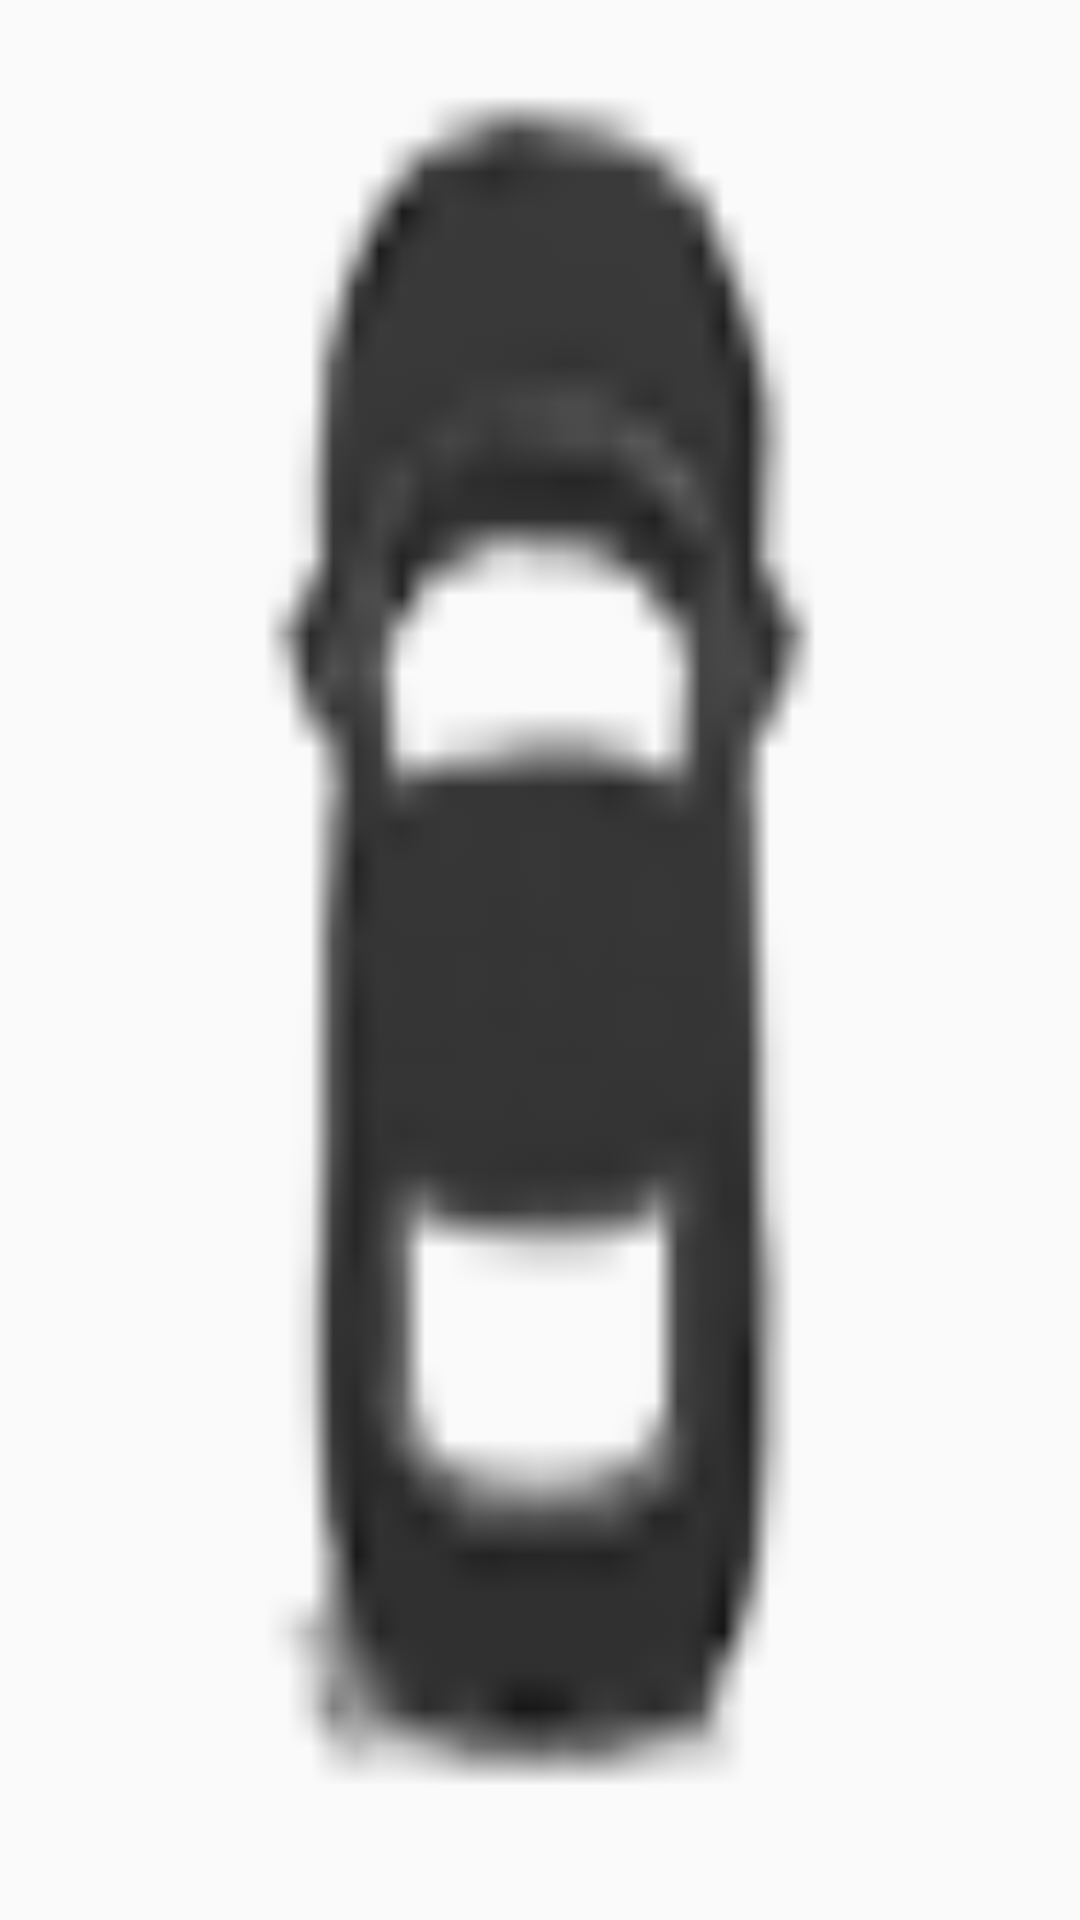

Produce the Android XML layout that renders to this screen, including the resource entries it uses.
<!-- AndroidManifest.xml: application theme AppTheme -->
<!-- res/layout/bus_icon.xml -->
<?xml version="1.0" encoding="utf-8"?>
<ImageView xmlns:android="http://schemas.android.com/apk/res/android"
    android:id="@+id/bus_icon_iv"
    android:layout_width = "15dp"
    android:layout_height= "wrap_content"
    android:scaleType="fitXY"
    android:adjustViewBounds="true"
    android:src="@mipmap/icon_taxi_3d_50"
    />
<!-- resources referenced by this layout -->
<resources>
  <!-- mipmap icon_taxi_3d_50: png bitmap (mipmap-hdpi, 18294 bytes) -->
  <style name="AppTheme" parent="Theme.AppCompat.Light.NoActionBar">
          <item name="android:windowTranslucentStatus">true</item>
          
          <item name="colorPrimary">@color/colorPrimary</item>
          <item name="colorPrimaryDark">@color/colorPrimaryDark</item>
          <item name="colorAccent">@color/colorAccent</item>
  
      </style>
  <color name="colorPrimary">#000000</color>
  <color name="colorPrimaryDark">#303F9F</color>
  <color name="colorAccent">#32CD32</color>
</resources>
